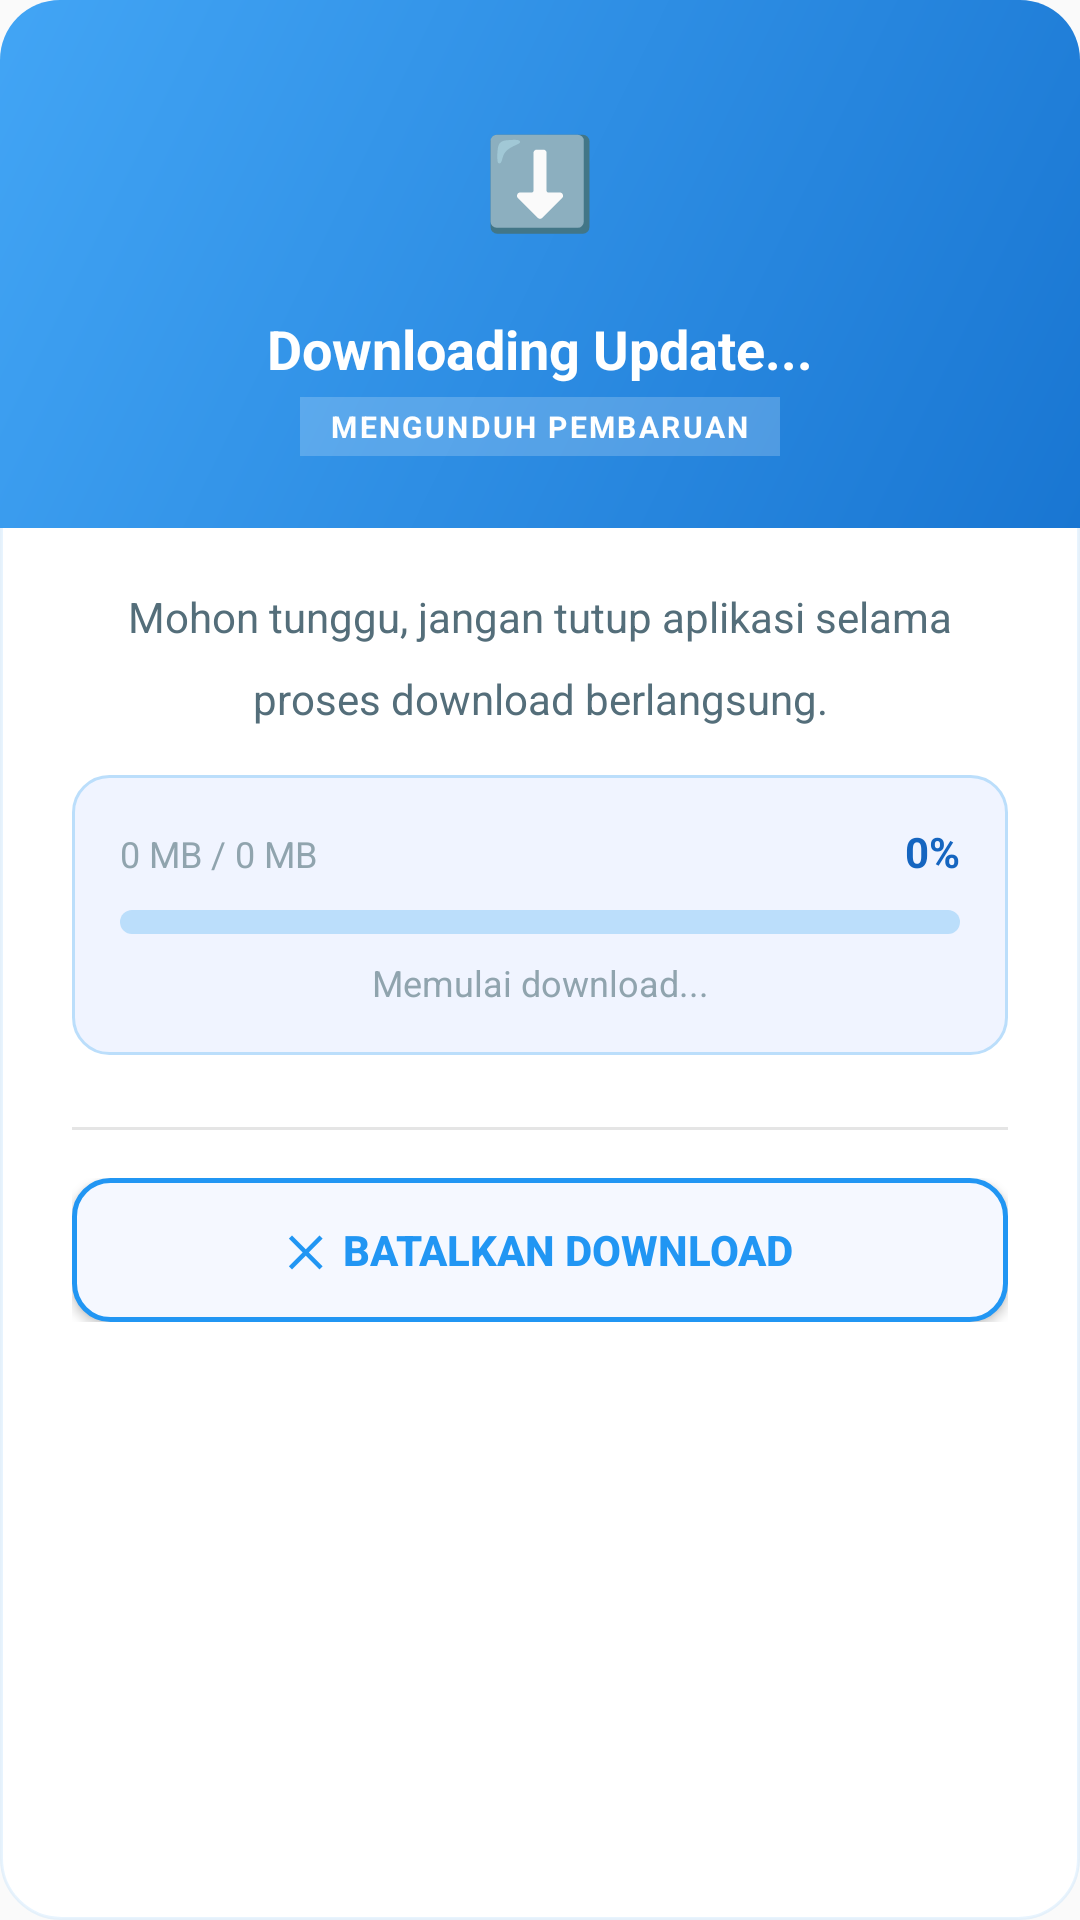

Reconstruct the res/layout file that produces this screen, plus the resources it refers to.
<!-- AndroidManifest.xml: application theme Theme.HandheldApp -->
<!-- res/layout/dialog_download_progress.xml -->
<?xml version="1.0" encoding="utf-8"?>
<LinearLayout
    xmlns:android="http://schemas.android.com/apk/res/android"
    android:layout_width="match_parent"
    android:layout_height="wrap_content"
    android:background="@drawable/bg_dialog"
    android:orientation="vertical"
    android:elevation="8dp">

    
    <LinearLayout
        android:layout_width="match_parent"
        android:layout_height="wrap_content"
        android:background="@drawable/bg_dialog_header_blue"
        android:orientation="vertical"
        android:gravity="center_horizontal"
        android:paddingTop="28dp"
        android:paddingBottom="24dp"
        android:paddingStart="24dp"
        android:paddingEnd="24dp">

        <LinearLayout
            android:layout_width="64dp"
            android:layout_height="64dp"
            android:background="@drawable/bg_icon_circle_white"
            android:gravity="center"
            android:layout_marginBottom="12dp">
            <TextView
                android:layout_width="wrap_content"
                android:layout_height="wrap_content"
                android:text="⬇️"
                android:textSize="30sp" />
        </LinearLayout>

        <TextView
            android:id="@+id/tvTitle"
            android:layout_width="wrap_content"
            android:layout_height="wrap_content"
            android:text="Downloading Update..."
            android:textColor="#FFFFFFFF"
            android:textSize="18sp"
            android:textStyle="bold"
            android:gravity="center"
            android:layout_marginBottom="4dp" />

        <TextView
            android:layout_width="wrap_content"
            android:layout_height="wrap_content"
            android:background="#33FFFFFF"
            android:paddingStart="10dp"
            android:paddingEnd="10dp"
            android:paddingTop="3dp"
            android:paddingBottom="3dp"
            android:text="MENGUNDUH PEMBARUAN"
            android:textColor="#FFFFFFFF"
            android:textSize="10sp"
            android:textStyle="bold"
            android:letterSpacing="0.08" />
    </LinearLayout>

    
    <LinearLayout
        android:layout_width="match_parent"
        android:layout_height="wrap_content"
        android:orientation="vertical"
        android:paddingStart="24dp"
        android:paddingEnd="24dp"
        android:paddingTop="20dp"
        android:paddingBottom="8dp">

        <TextView
            android:layout_width="match_parent"
            android:layout_height="wrap_content"
            android:text="Mohon tunggu, jangan tutup aplikasi selama proses download berlangsung."
            android:textColor="@color/dlg_text_secondary"
            android:textSize="14sp"
            android:lineSpacingMultiplier="1.6"
            android:gravity="center" />

        
        <LinearLayout
            android:layout_width="match_parent"
            android:layout_height="wrap_content"
            android:background="@drawable/bg_schedule_block"
            android:orientation="vertical"
            android:padding="16dp"
            android:layout_marginTop="16dp">

            
            <LinearLayout
                android:layout_width="match_parent"
                android:layout_height="wrap_content"
                android:orientation="horizontal"
                android:layout_marginBottom="10dp">
                <TextView
                    android:id="@+id/tvDownloadedSize"
                    android:layout_width="0dp"
                    android:layout_height="wrap_content"
                    android:layout_weight="1"
                    android:text="0 MB / 0 MB"
                    android:textColor="@color/dlg_text_muted"
                    android:textSize="12sp" />
                <TextView
                    android:id="@+id/tvPercent"
                    android:layout_width="wrap_content"
                    android:layout_height="wrap_content"
                    android:text="0%"
                    android:textColor="@color/dlg_blue_dark"
                    android:textSize="14sp"
                    android:textStyle="bold" />
            </LinearLayout>

            
            <ProgressBar
                android:id="@+id/progressBar"
                style="?android:attr/progressBarStyleHorizontal"
                android:layout_width="match_parent"
                android:layout_height="8dp"
                android:progressDrawable="@drawable/bg_progress_bar"
                android:max="100"
                android:progress="0" />

            
            <TextView
                android:id="@+id/tvSpeedEta"
                android:layout_width="match_parent"
                android:layout_height="wrap_content"
                android:text="Memulai download..."
                android:textColor="@color/dlg_text_muted"
                android:textSize="12sp"
                android:gravity="center"
                android:layout_marginTop="8dp" />
        </LinearLayout>

    </LinearLayout>

    <View android:layout_width="match_parent" android:layout_height="1dp"
        android:layout_marginStart="24dp" android:layout_marginEnd="24dp"
        android:layout_marginTop="16dp" android:background="@color/dlg_divider" />

    <LinearLayout android:layout_width="match_parent" android:layout_height="wrap_content"
        android:paddingStart="24dp" android:paddingEnd="24dp"
        android:paddingTop="16dp" android:paddingBottom="24dp">

        <Button android:id="@+id/btnCancel"
            android:layout_width="match_parent" android:layout_height="48dp"
            android:background="@drawable/bg_btn_secondary"
            android:text="✕  Batalkan Download"
            android:textColor="@color/dlg_btn_sec_text"
            android:textSize="14sp" android:textStyle="bold"
            android:insetTop="0dp" android:insetBottom="0dp" />
    </LinearLayout>

</LinearLayout>
<!-- resources referenced by this layout -->
<resources>
  <color name="dlg_blue_dark">#FF1565C0</color>
  <color name="dlg_btn_sec_text">#FF2196F3</color>
  <color name="dlg_divider">#1A000000</color>
  <color name="dlg_text_muted">#FF90A4AE</color>
  <color name="dlg_text_secondary">#FF546E7A</color>
  <!-- drawable bg_btn_secondary (drawable) -->
  <?xml version="1.0" encoding="utf-8"?>
  <selector xmlns:android="http://schemas.android.com/apk/res/android">
      <item android:state_pressed="true">
          <shape android:shape="rectangle">
              <solid android:color="#FFE3F2FD"/>
              <stroke android:width="1.5dp" android:color="@color/dlg_blue"/>
              <corners android:radius="12dp"/>
          </shape>
      </item>
      <item>
          <shape android:shape="rectangle">
              <solid android:color="@color/dlg_btn_sec_bg"/>
              <stroke android:width="1.5dp" android:color="@color/dlg_btn_sec_border"/>
              <corners android:radius="12dp"/>
          </shape>
      </item>
  </selector>
  <!-- drawable bg_dialog (drawable) -->
  <?xml version="1.0" encoding="utf-8"?>
  <shape xmlns:android="http://schemas.android.com/apk/res/android"
      android:shape="rectangle">
      <solid android:color="@color/dlg_bg" />
      <corners android:radius="20dp" />
      <stroke android:width="1dp" android:color="@color/dlg_border" />
  </shape>
  <!-- drawable bg_dialog_header_blue (drawable) -->
  <?xml version="1.0" encoding="utf-8"?>
  <shape xmlns:android="http://schemas.android.com/apk/res/android"
      android:shape="rectangle">
      <gradient
          android:angle="135"
          android:startColor="@color/dlg_blue_grad_start"
          android:endColor="@color/dlg_blue_grad_end"
          android:type="linear" />
      <corners
          android:topLeftRadius="20dp"
          android:topRightRadius="20dp"
          android:bottomLeftRadius="0dp"
          android:bottomRightRadius="0dp" />
  </shape>
  <!-- drawable bg_schedule_block (drawable) -->
  <?xml version="1.0" encoding="utf-8"?>
  <shape xmlns:android="http://schemas.android.com/apk/res/android" android:shape="rectangle">
      <solid android:color="@color/dlg_schedule_bg"/>
      <stroke android:width="1dp" android:color="@color/dlg_schedule_border"/>
      <corners android:radius="12dp"/>
  </shape>
  <style name="Theme.HandheldApp" parent="Base.Theme.HandheldApp" />
  <color name="dlg_blue">#FF2196F3</color>
  <color name="dlg_btn_sec_bg">#FFF5F8FF</color>
  <color name="dlg_btn_sec_border">#FF2196F3</color>
  <color name="dlg_bg">#FFFFFFFF</color>
  <color name="dlg_border">#1A2196F3</color>
  <color name="dlg_blue_grad_start">#FF1976D2</color>
  <color name="dlg_blue_grad_end">#FF42A5F5</color>
  <color name="dlg_blue_light">#FFBBDEFB</color>
  <color name="dlg_schedule_bg">#FFF0F4FF</color>
  <color name="dlg_schedule_border">#FFBBDEFB</color>
  <color name="primary">#1976D2</color>
  <color name="primary_dark">#1565C0</color>
  <color name="accent">#FFC107</color>
  <color name="white">#FFFFFF</color>
  <color name="background">#FAFAFA</color>
  <color name="surface">#FFFFFF</color>
  <color name="surface_variant">#EEEEEE</color>
  <color name="text_primary">#212121</color>
  <color name="text_secondary">#757575</color>
  <color name="text_hint">#BDBDBD</color>
  <style name="DrawerArrowStyle" parent="Widget.AppCompat.DrawerArrowToggle">
          <item name="color">@color/white</item>
      </style>
</resources>
